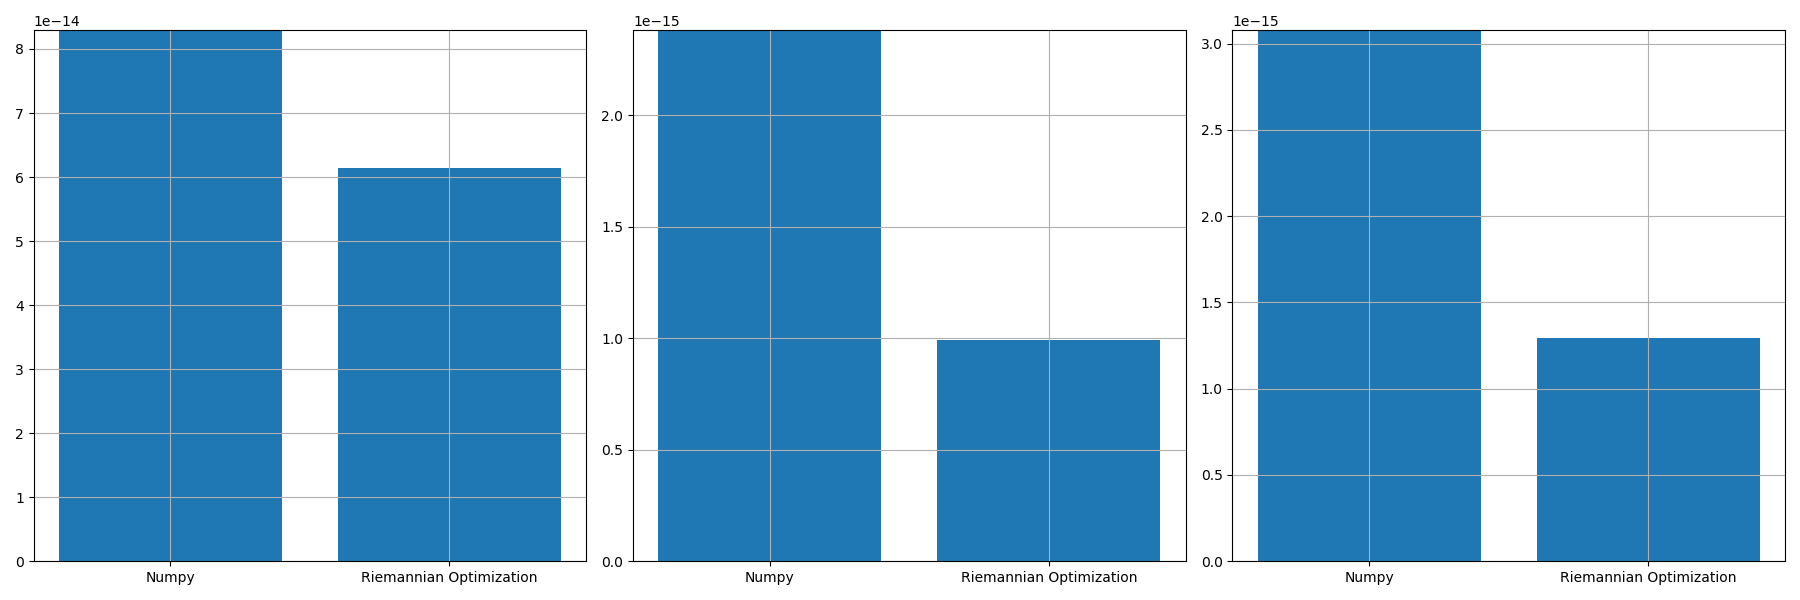

Source data for this figure (header and first rows):
, norm_prop, norm_conv, norm_prop_IU, norm_prop_IV, norm_conv_IU0, norm_conv_IV0
0, 6.141356397315086e-14, 8.293826716276647e-14, 9.936486890285733e-16, 1.2929874805844075e-15, 2.3805615291432705e-15, 3.077373054689618e-15
